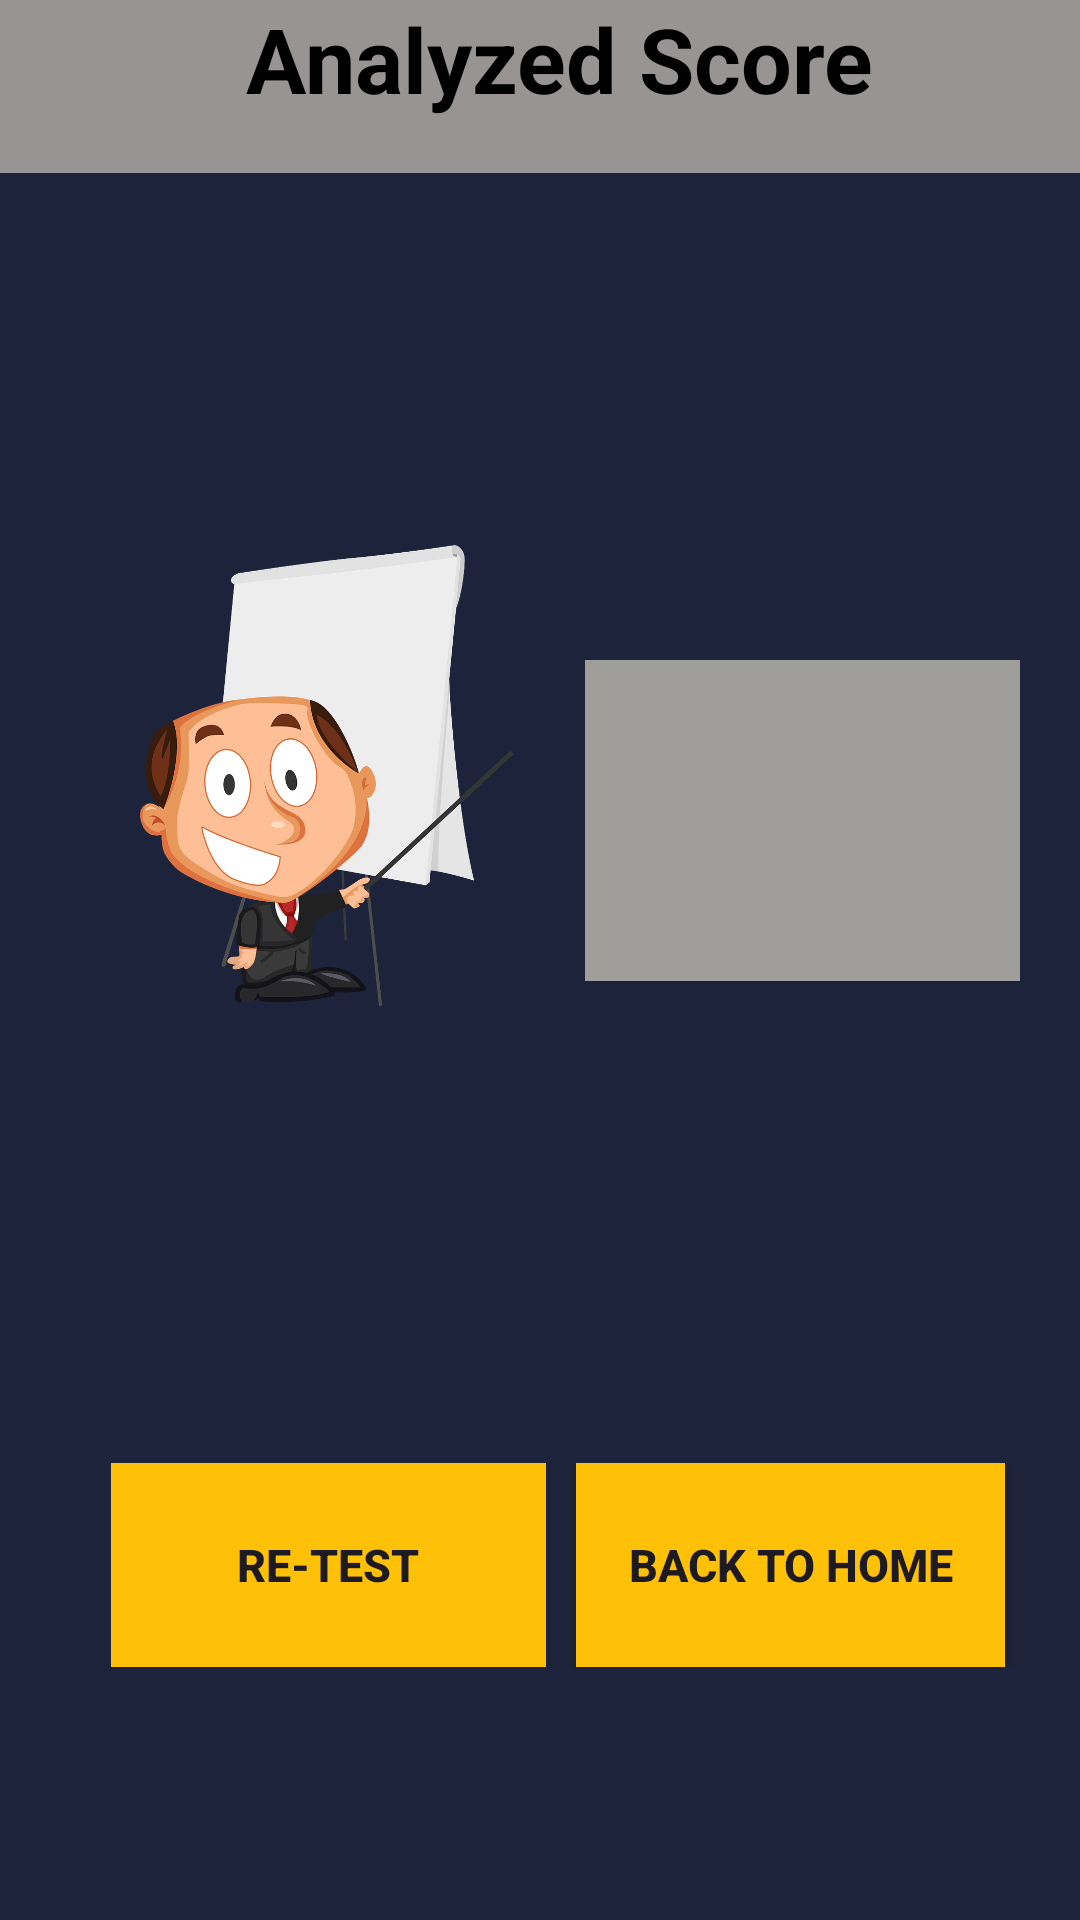

The Android layout XML behind this screen, and the referenced resources:
<!-- AndroidManifest.xml: application theme Theme.TestScoreAnalizer -->
<!-- res/layout/activity_testanalyzer.xml -->
<?xml version="1.0" encoding="utf-8"?>
<androidx.constraintlayout.widget.ConstraintLayout xmlns:android="http://schemas.android.com/apk/res/android"
    xmlns:app="http://schemas.android.com/apk/res-auto"
    xmlns:tools="http://schemas.android.com/tools"
    android:layout_width="match_parent"
    android:layout_height="match_parent"
    android:background="#1D233A"
    tools:context=".TestAnalyzerActivity">

    <TextView
        android:id="@+id/scoreTextView"
        android:layout_width="145dp"
        android:layout_height="107dp"
        android:layout_marginTop="220dp"

        android:layout_marginEnd="20dp"
        android:background="#9F9E9A"
        android:gravity="center"
        android:textColor="@color/black"
        android:textSize="40dp"
        android:textStyle="bold"
        app:layout_constraintEnd_toEndOf="parent"
        app:layout_constraintHorizontal_bias="1.0"
        app:layout_constraintStart_toEndOf="@+id/imageView2"
        app:layout_constraintStart_toStartOf="parent"
        app:layout_constraintTop_toTopOf="parent" />

    <ImageView
        android:id="@+id/imageView2"
        android:layout_width="218dp"
        android:layout_height="345dp"
        android:layout_marginStart="16dp"
        android:layout_marginTop="10dp"
        android:layout_marginEnd="34dp"
        android:layout_marginBottom="57dp"
        app:layout_constraintBottom_toTopOf="@+id/linearLayout4"
        app:layout_constraintEnd_toStartOf="@+id/scoreTextView"
        app:layout_constraintHorizontal_bias="0.234"
        app:layout_constraintStart_toStartOf="parent"
        app:layout_constraintTop_toBottomOf="@+id/textView8"
        app:srcCompat="@drawable/score" />

    <TextView
        android:id="@+id/textView8"
        android:layout_width="383dp"
        android:layout_height="76dp"
        android:layout_marginStart="27dp"
        android:layout_marginTop="38dp"
        android:layout_marginEnd="27dp"
        android:layout_marginBottom="18dp"
        android:background="#989494"
        android:gravity="center"
        android:text="Analyzed Score"
        android:textColor="@color/black"
        android:textSize="30dp"
        android:textStyle="bold"
        app:layout_constraintBottom_toTopOf="@+id/imageView2"
        app:layout_constraintEnd_toEndOf="parent"
        app:layout_constraintHorizontal_bias="0.423"
        app:layout_constraintStart_toStartOf="parent"
        app:layout_constraintTop_toTopOf="parent" />

    <LinearLayout
        android:id="@+id/linearLayout4"
        android:layout_width="319dp"
        android:layout_height="68dp"
        android:layout_marginEnd="4dp"
        android:layout_marginBottom="141dp"
        android:orientation="horizontal"
        app:layout_constraintBottom_toBottomOf="parent"
        app:layout_constraintEnd_toEndOf="parent"
        app:layout_constraintTop_toBottomOf="@+id/imageView2">

        <androidx.appcompat.widget.AppCompatButton
            android:id="@+id/button3"
            android:layout_width="145dp"
            android:layout_height="match_parent"
            android:layout_marginRight="10dp"
            android:background="#FFC107"
            android:text="Re-test"
            android:textSize="15dp"
            android:textStyle="bold" />

        <androidx.appcompat.widget.AppCompatButton
            android:id="@+id/button2"
            android:layout_width="143dp"
            android:layout_height="match_parent"
            android:background="#FFC107"
            android:text="Back To Home"
            android:textSize="15dp"
            android:textStyle="bold" />

    </LinearLayout>


</androidx.constraintlayout.widget.ConstraintLayout>
<!-- resources referenced by this layout -->
<resources>
  <!-- drawable score: webp bitmap (drawable, 103916 bytes) -->
  <style name="Theme.TestScoreAnalizer" parent="Base.Theme.TestScoreAnalizer" />
  <style name="Base.Theme.TestScoreAnalizer" parent="Theme.Material3.DayNight.NoActionBar">
          
          
      </style>
  <!-- not gathered from this repository: default colours our renderer supplied (Android Studio template values) -->
  <color name="black">#FF000000</color>
</resources>
